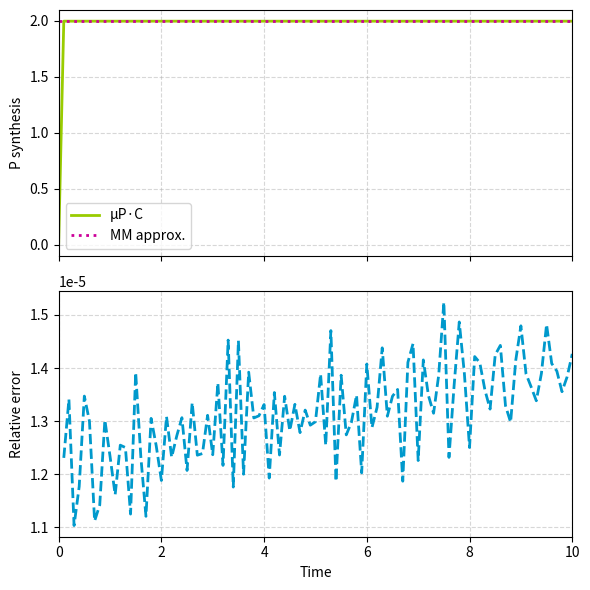
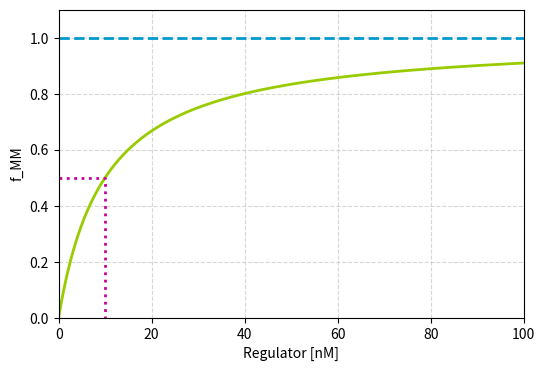
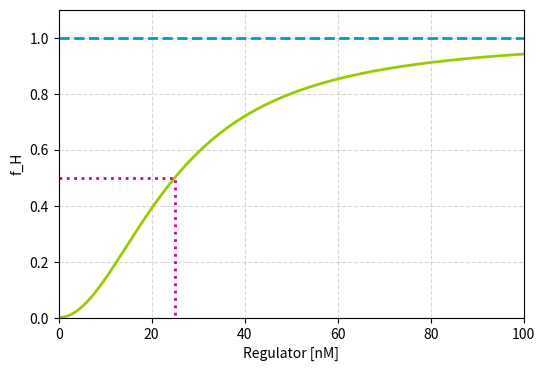
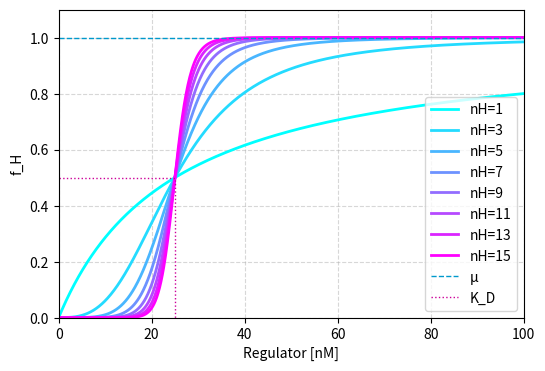

The matplotlib source for these figures, in order:
import numpy as np
import matplotlib.pyplot as plt
from scipy.integrate import solve_ivp

# ========================
# Funciones auxiliares
# ========================
def fMM(x, mu, KD):
    """Michaelis-Menten like equation"""
    return mu * (x / (x + KD))

def fH(x, mu, KD, nH):
    """Hill like equation"""
    return mu * (x**nH / (x**nH + KD**nH))

def myODE_MM(t, x, kU, kB, mP):
    """Sistema de ecuaciones diferenciales para Michaelis-Menten"""
    S, E, C = x
    dSdt = (kU * C) - (kB * E * S)
    dEdt = (kU * C) - (kB * E * S) + (mP * C)
    dCdt = (kB * E * S) - (kU * C) - (mP * C)
    return [dSdt, dEdt, dCdt]


# ========================
# Simulación ODE Michaelis-Menten
# ========================
kU = 10    # (1/min)
kB = 1     # (1/nM*min)
mP = 0.1   # (1/min)

S0 = 10000 # nM
E0 = 20    # nM
C0 = 0     # nM
x0 = [S0, E0, C0]

t_eval = np.arange(0, 10.1, 0.1)
sol = solve_ivp(myODE_MM, [0, 10], x0, args=(kU, kB, mP), t_eval=t_eval)

t = sol.t
S, E, C = sol.y
fMM_approx = mP * (E0 + C0) * (S0 + C0) / ((S0 + C0) + (kU / kB))

# Gráficas ODE vs Michaelis-Menten
fig, axs = plt.subplots(2, 1, figsize=(6, 6), sharex=True)

axs[0].plot(t, mP*C, '-', linewidth=2, color=(0.6, 0.8, 0), label="μP·C")
axs[0].plot(t, np.ones_like(t)*fMM_approx, ':', linewidth=2, color=(0.8, 0, 0.6), label="MM approx.")
axs[0].legend()
axs[0].set_ylabel("P synthesis")
axs[0].set_xlim([0, max(t)])
axs[0].grid(True, linestyle="--", alpha=0.5)

axs[1].plot(t, (fMM_approx - (mP*C)) / (mP*C), '--', linewidth=2, color=(0, 0.6, 0.8))
axs[1].set_xlabel("Time")
axs[1].set_ylabel("Relative error")
axs[1].set_xlim([0, max(t)])
axs[1].grid(True, linestyle="--", alpha=0.5)

plt.tight_layout()
plt.show()


# ========================
# Michaelis-Menten like function
# ========================
R = np.arange(0, 100.1, 0.1)
mu = 1
KD = 10

plt.figure(figsize=(6,4))
plt.plot(R, fMM(R, mu, KD), '-', linewidth=2, color=(0.6,0.8,0))
plt.plot(R, np.ones_like(R)*mu, '--', linewidth=2, color=(0,0.6,0.8))
plt.plot([0,KD,KD],[mu/2,mu/2,0],':', linewidth=2, color=(0.8,0,0.6))
plt.xlabel("Regulator [nM]")
plt.ylabel("f_MM")
plt.xlim([min(R), max(R)])
plt.ylim([0, mu*1.1])
plt.grid(True, linestyle="--", alpha=0.5)
plt.show()


# ========================
# Hill function
# ========================
mu = 1
KD = 25
nH = 2

plt.figure(figsize=(6,4))
plt.plot(R, fH(R, mu, KD, nH), '-', linewidth=2, color=(0.6,0.8,0))
plt.plot(R, np.ones_like(R)*mu, '--', linewidth=2, color=(0,0.6,0.8))
plt.plot([0,KD,KD],[mu/2,mu/2,0],':', linewidth=2, color=(0.8,0,0.6))
plt.xlabel("Regulator [nM]")
plt.ylabel("f_H")
plt.xlim([min(R), max(R)])
plt.ylim([0, mu*1.1])
plt.grid(True, linestyle="--", alpha=0.5)
plt.show()


# ========================
# Hill & Ultrasensitivity
# ========================
mu = 1
KD = 25
nH_vals = range(1,16,2)

plt.figure(figsize=(6,4))
colors = plt.cm.cool(np.linspace(0,1,len(nH_vals)))
for i, nH in enumerate(nH_vals):
    plt.plot(R, fH(R, mu, KD, nH), '-', linewidth=2, color=colors[i], label=f"nH={nH}")

plt.plot(R, np.ones_like(R)*mu, '--', linewidth=1, color=(0,0.6,0.8), label="μ")
plt.plot([0,KD,KD],[mu/2,mu/2,0],':', linewidth=1, color=(0.8,0,0.6), label="K_D")
plt.xlabel("Regulator [nM]")
plt.ylabel("f_H")
plt.xlim([min(R), max(R)])
plt.ylim([0, mu*1.1])
plt.legend()
plt.grid(True, linestyle="--", alpha=0.5)
plt.show()

##